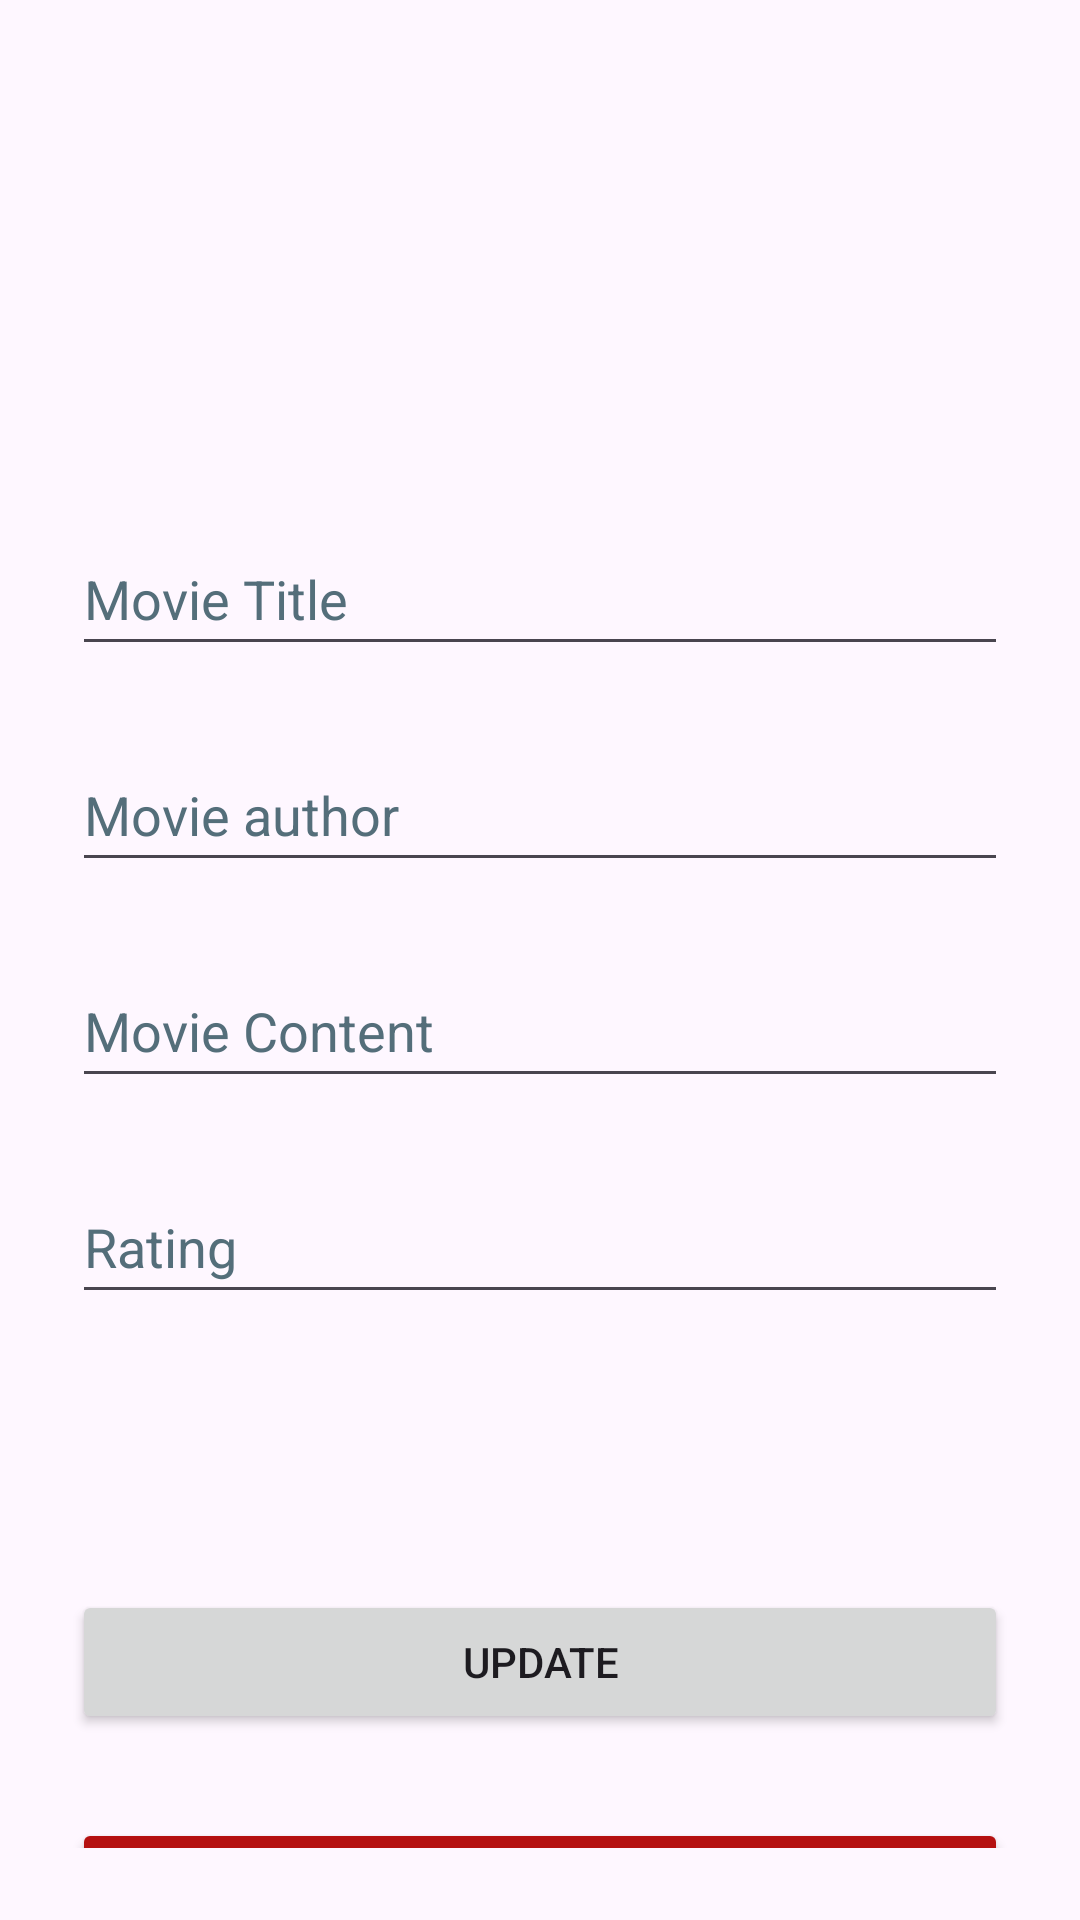

Android layout source for this screen:
<!-- AndroidManifest.xml: application theme Theme.MyMovieAppCS414 -->
<!-- res/layout/activity_update.xml -->
<?xml version="1.0" encoding="utf-8"?>
<androidx.constraintlayout.widget.ConstraintLayout xmlns:android="http://schemas.android.com/apk/res/android"
xmlns:app="http://schemas.android.com/apk/res-auto"
xmlns:tools="http://schemas.android.com/tools"
android:layout_width="match_parent"
android:layout_height="match_parent"
tools:context=".UpdateActivity"
android:padding="24dp">

<EditText
    android:id="@+id/title_input2"
    android:layout_width="match_parent"
    android:layout_height="wrap_content"
    android:layout_marginTop="150dp"
    android:autofillHints=""
    android:ems="10"
    android:hint="Movie Title"
    android:inputType="text"
    android:minHeight="48dp"
    android:textColorHint="#546E7A"
    app:layout_constraintBottom_toTopOf="@+id/author_input2"
    app:layout_constraintEnd_toEndOf="parent"
    app:layout_constraintHorizontal_bias="0.353"
    app:layout_constraintStart_toStartOf="parent"
    app:layout_constraintTop_toTopOf="parent"
    tools:ignore="HardcodedText,LabelFor" />


<EditText
    android:id="@+id/author_input2"
    android:layout_width="match_parent"
    android:layout_height="wrap_content"
    android:layout_marginTop="24dp"
    android:autofillHints=""
    android:ems="10"
    android:hint="Movie author"
    android:inputType="text"
    android:minHeight="48dp"
    android:textColorHint="#546E7A"
    app:layout_constraintEnd_toEndOf="parent"
    app:layout_constraintHorizontal_bias="0.0"
    app:layout_constraintStart_toStartOf="parent"
    app:layout_constraintTop_toBottomOf="@+id/title_input2"
    tools:ignore="HardcodedText" />

<EditText
    android:id="@+id/content_input2"
    android:layout_width="match_parent"
    android:layout_height="wrap_content"
    android:layout_marginTop="24dp"
    android:autofillHints=""
    android:ems="10"
    android:hint="Movie Content"
    android:inputType="text"
    android:minHeight="48dp"
    android:textColorHint="#546E7A"
    app:layout_constraintEnd_toEndOf="parent"
    app:layout_constraintStart_toStartOf="parent"
    app:layout_constraintTop_toBottomOf="@+id/author_input2"
    tools:ignore="HardcodedText" />

<EditText
    android:id="@+id/rating_input2"
    android:layout_width="match_parent"
    android:layout_height="wrap_content"
    android:layout_marginTop="24dp"
    android:autofillHints=""
    android:ems="10"
    android:hint="Rating"
    android:inputType="number"
    android:minHeight="48dp"
    android:textColorHint="#546E7A"
    app:layout_constraintEnd_toEndOf="parent"
    app:layout_constraintHorizontal_bias="0.0"
    app:layout_constraintStart_toStartOf="parent"
    app:layout_constraintTop_toBottomOf="@+id/content_input2"
    tools:ignore="HardcodedText,TouchTargetSizeCheck" />

    <Button
        android:id="@+id/update_button"
        android:layout_width="match_parent"
        android:layout_height="48dp"
        android:layout_marginTop="92dp"
        android:text="Update"
        app:layout_constraintEnd_toEndOf="parent"
        app:layout_constraintHorizontal_bias="0.0"
        app:layout_constraintStart_toStartOf="parent"
        app:layout_constraintTop_toBottomOf="@+id/rating_input2"
        tools:ignore="HardcodedText" />

    <Button
        android:id="@+id/delete_button"
        android:layout_width="match_parent"
        android:layout_height="48dp"
        android:layout_marginTop="28dp"
        android:backgroundTint="#B51111"
        android:text="Delete"
        app:layout_constraintEnd_toEndOf="parent"
        app:layout_constraintHorizontal_bias="1.0"
        app:layout_constraintStart_toStartOf="parent"
        app:layout_constraintTop_toBottomOf="@+id/update_button" />

</androidx.constraintlayout.widget.ConstraintLayout>
<!-- resources referenced by this layout -->
<resources>
  <style name="Theme.MyMovieAppCS414" parent="Base.Theme.MyMovieAppCS414" />
  <style name="Base.Theme.MyMovieAppCS414" parent="Theme.Material3.DayNight.NoActionBar">
          
          
      </style>
</resources>
